15-way image classification set "data" from GitHub (ydtrxh/ENSAM-Smart-Navigation); label vocabulary: student administration office, amphithéâtre, GMS practical work workshop, bibliothèque, forum center, centre de langue, centre de recherche, département matériaux et des procédés, AEEE department, civil engineering department, département mathématiques informatique, département forge et fonderie, département énergétique, salle de conférence, TP fabrication mécanique.

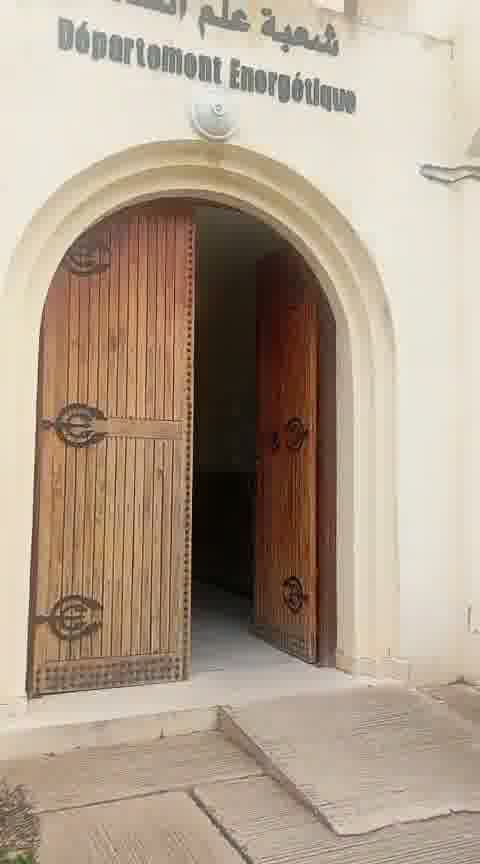
Label: département énergétique

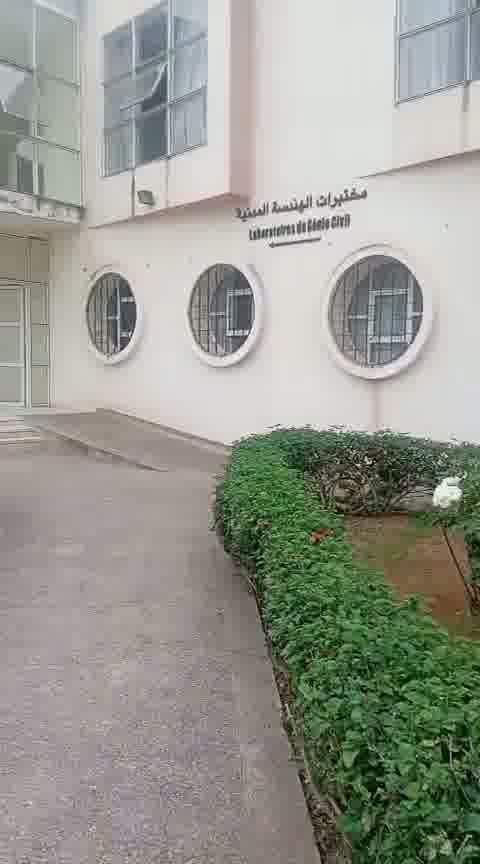
Label: civil engineering department

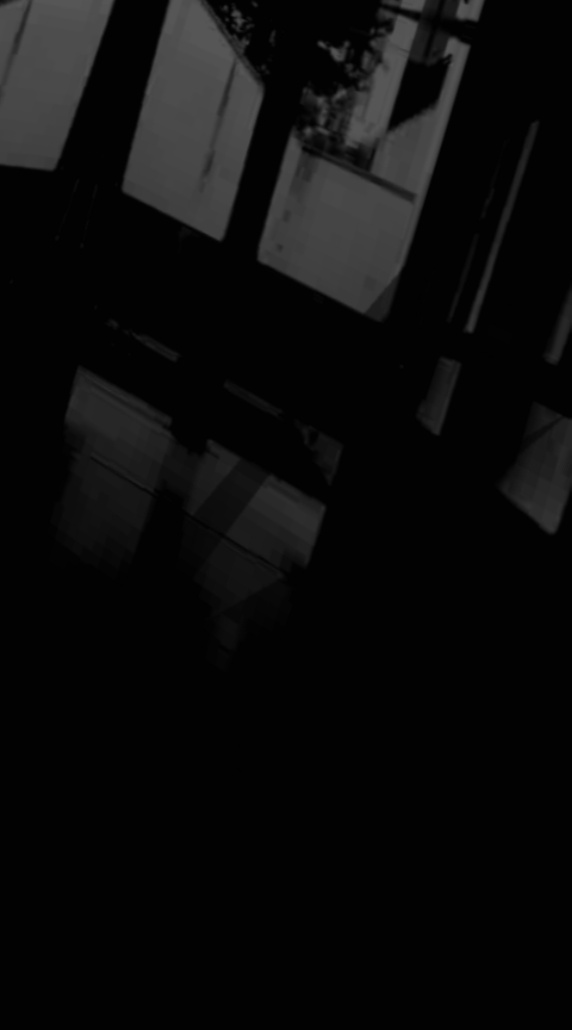
Label: centre de langue

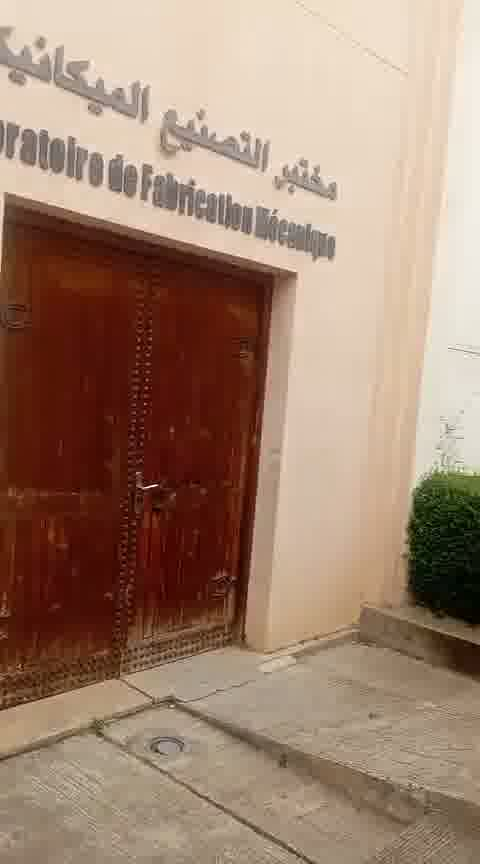
Label: TP fabrication mécanique

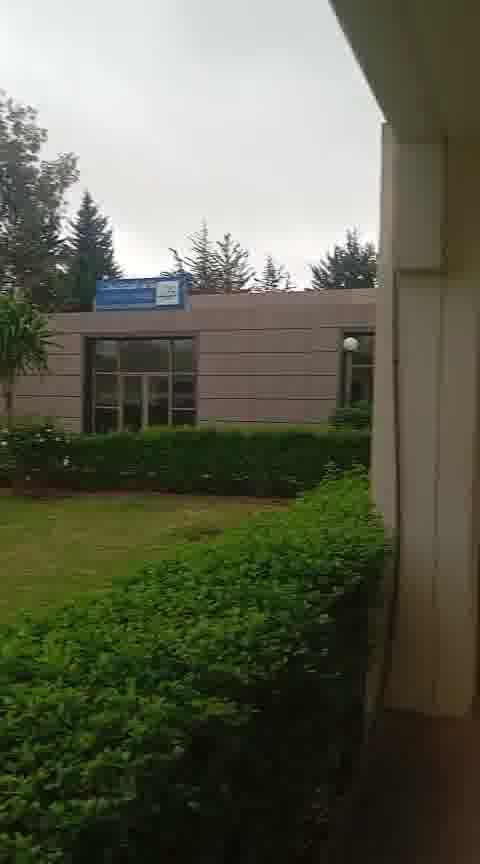
Label: salle de conférence

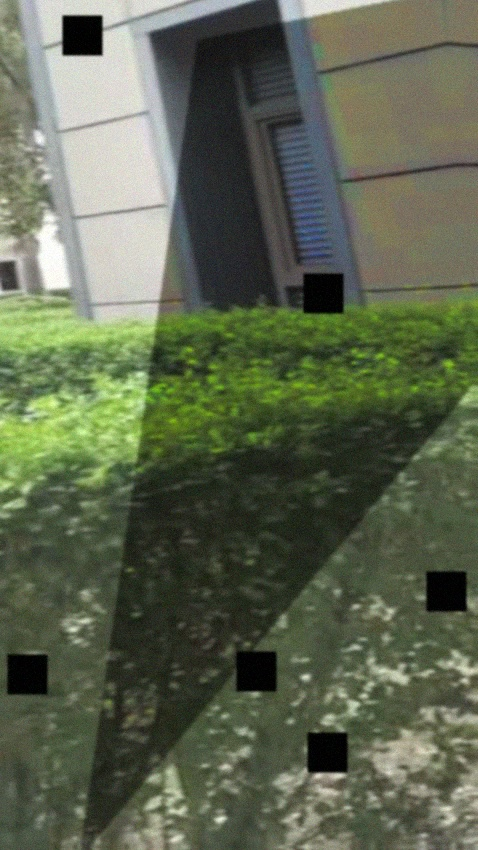
Label: forum center
